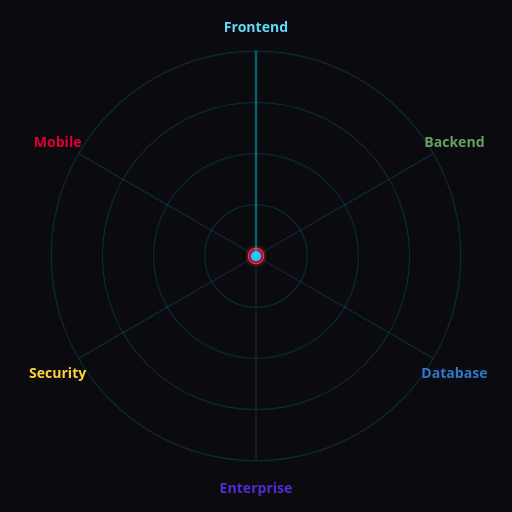
t = 0.00 s
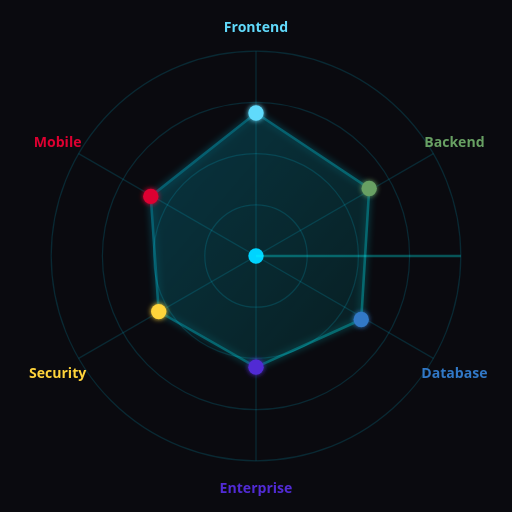
t = 1.00 s
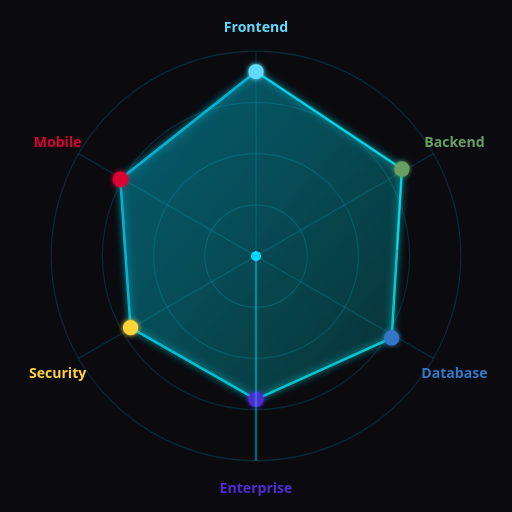
t = 2.00 s
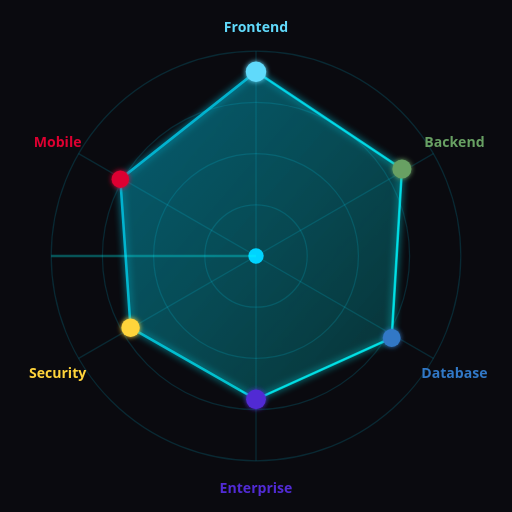
t = 3.00 s
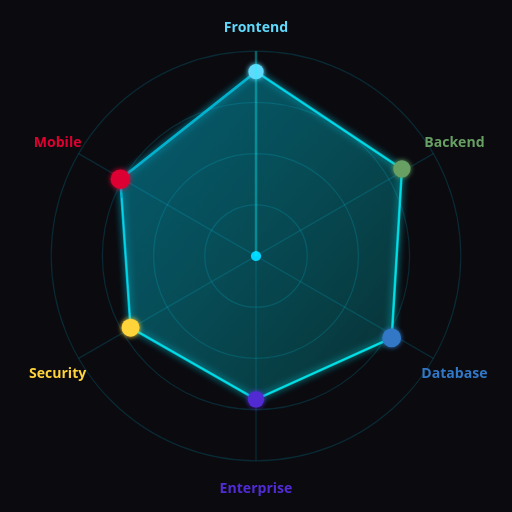
t = 4.00 s
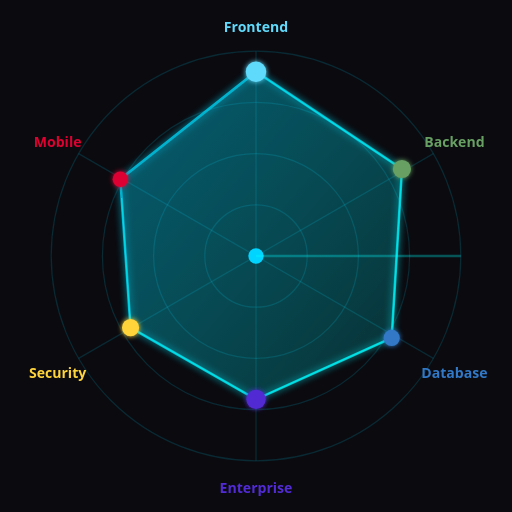
t = 5.00 s

The animated SVG that drew these frames (rendered in a browser with its animation timeline set to each time). Animation: 24 SMIL elements (animate=23,animateTransform=1); one cycle of 5.00 s, repeats indefinitely.

<svg xmlns="http://www.w3.org/2000/svg" viewBox="0 0 400 400" width="400" height="400">
  <defs>
    <linearGradient id="radarFill" x1="0%" y1="0%" x2="100%" y2="100%">
      <stop offset="0%" stop-color="#00d4ff" stop-opacity="0.3"/>
      <stop offset="100%" stop-color="#00ffff" stop-opacity="0.1"/>
    </linearGradient>
    <linearGradient id="radarStroke" x1="0%" y1="0%" x2="100%" y2="100%">
      <stop offset="0%" stop-color="#00d4ff"/>
      <stop offset="100%" stop-color="#00ffff"/>
    </linearGradient>
    <filter id="radarGlow">
      <feGaussianBlur stdDeviation="3" result="blur"/>
      <feMerge>
        <feMergeNode in="blur"/>
        <feMergeNode in="SourceGraphic"/>
      </feMerge>
    </filter>
    <filter id="dotGlow">
      <feGaussianBlur stdDeviation="2" result="blur"/>
      <feMerge>
        <feMergeNode in="blur"/>
        <feMergeNode in="SourceGraphic"/>
      </feMerge>
    </filter>
  </defs>

  <!-- Background -->
  <rect width="400" height="400" fill="#0a0a0f"/>

  <!-- Radar grid circles -->
  <g stroke="#00d4ff" stroke-opacity="0.15" fill="none" stroke-width="1">
    <circle cx="200" cy="200" r="40"/>
    <circle cx="200" cy="200" r="80"/>
    <circle cx="200" cy="200" r="120"/>
    <circle cx="200" cy="200" r="160"/>
  </g>

  <!-- Radar grid lines (6 axes) -->
  <g stroke="#00d4ff" stroke-opacity="0.15" stroke-width="1">
    <line x1="200" y1="200" x2="200" y2="40"/>
    <line x1="200" y1="200" x2="338.6" y2="120"/>
    <line x1="200" y1="200" x2="338.6" y2="280"/>
    <line x1="200" y1="200" x2="200" y2="360"/>
    <line x1="200" y1="200" x2="61.4" y2="280"/>
    <line x1="200" y1="200" x2="61.4" y2="120"/>
  </g>

  <!-- Axis labels -->
  <g font-family="system-ui, -apple-system, sans-serif" font-size="11" font-weight="600" text-anchor="middle">
    <text x="200" y="25" fill="#61DAFB">Frontend</text>
    <text x="355" y="115" fill="#68A063">Backend</text>
    <text x="355" y="295" fill="#3178C6">Database</text>
    <text x="200" y="385" fill="#512BD4">Enterprise</text>
    <text x="45" y="295" fill="#FFD43B">Security</text>
    <text x="45" y="115" fill="#DD0031">Mobile</text>
  </g>

  <!-- Skill area polygon with animation -->
  <polygon
    fill="url(#radarFill)"
    stroke="url(#radarStroke)"
    stroke-width="2"
    filter="url(#radarGlow)"
    opacity="0">
    <animate
      attributeName="points"
      values="200,200 200,200 200,200 200,200 200,200 200,200;200,56 314,132 306,264 200,312 102,256 94,140"
      dur="2s"
      fill="freeze"
      calcMode="spline"
      keySplines="0.4 0 0.2 1"/>
    <animate attributeName="opacity" values="0;0.8" dur="2s" fill="freeze"/>
  </polygon>

  <!-- Animated stroke effect -->
  <polygon
    fill="none"
    stroke="#00ffff"
    stroke-width="1"
    stroke-dasharray="600"
    stroke-dashoffset="600"
    opacity="0.5">
    <animate
      attributeName="points"
      values="200,200 200,200 200,200 200,200 200,200 200,200;200,56 314,132 306,264 200,312 102,256 94,140"
      dur="2s"
      fill="freeze"
      calcMode="spline"
      keySplines="0.4 0 0.2 1"/>
    <animate attributeName="stroke-dashoffset" values="600;0" dur="3s" fill="freeze" begin="1s"/>
  </polygon>

  <!-- Data points -->
  <g filter="url(#dotGlow)">
    <!-- Frontend - 90% -->
    <circle cx="200" cy="200" r="6" fill="#61DAFB">
      <animate attributeName="cx" values="200;200" dur="2s" fill="freeze"/>
      <animate attributeName="cy" values="200;56" dur="2s" fill="freeze" calcMode="spline" keySplines="0.4 0 0.2 1"/>
      <animate attributeName="r" values="6;8;6" dur="2s" repeatCount="indefinite" begin="2s"/>
    </circle>
    <!-- Backend - 87% -->
    <circle cx="200" cy="200" r="6" fill="#68A063">
      <animate attributeName="cx" values="200;314" dur="2s" fill="freeze" calcMode="spline" keySplines="0.4 0 0.2 1"/>
      <animate attributeName="cy" values="200;132" dur="2s" fill="freeze" calcMode="spline" keySplines="0.4 0 0.2 1"/>
      <animate attributeName="r" values="6;8;6" dur="2.2s" repeatCount="indefinite" begin="2.2s"/>
    </circle>
    <!-- Database - 83% -->
    <circle cx="200" cy="200" r="6" fill="#3178C6">
      <animate attributeName="cx" values="200;306" dur="2s" fill="freeze" calcMode="spline" keySplines="0.4 0 0.2 1"/>
      <animate attributeName="cy" values="200;264" dur="2s" fill="freeze" calcMode="spline" keySplines="0.4 0 0.2 1"/>
      <animate attributeName="r" values="6;8;6" dur="2.4s" repeatCount="indefinite" begin="2.4s"/>
    </circle>
    <!-- Enterprise - 80% -->
    <circle cx="200" cy="200" r="6" fill="#512BD4">
      <animate attributeName="cx" values="200;200" dur="2s" fill="freeze"/>
      <animate attributeName="cy" values="200;312" dur="2s" fill="freeze" calcMode="spline" keySplines="0.4 0 0.2 1"/>
      <animate attributeName="r" values="6;8;6" dur="2.1s" repeatCount="indefinite" begin="2.1s"/>
    </circle>
    <!-- Security - 75% -->
    <circle cx="200" cy="200" r="6" fill="#FFD43B">
      <animate attributeName="cx" values="200;102" dur="2s" fill="freeze" calcMode="spline" keySplines="0.4 0 0.2 1"/>
      <animate attributeName="cy" values="200;256" dur="2s" fill="freeze" calcMode="spline" keySplines="0.4 0 0.2 1"/>
      <animate attributeName="r" values="6;8;6" dur="2.3s" repeatCount="indefinite" begin="2.3s"/>
    </circle>
    <!-- Mobile - 78% -->
    <circle cx="200" cy="200" r="6" fill="#DD0031">
      <animate attributeName="cx" values="200;94" dur="2s" fill="freeze" calcMode="spline" keySplines="0.4 0 0.2 1"/>
      <animate attributeName="cy" values="200;140" dur="2s" fill="freeze" calcMode="spline" keySplines="0.4 0 0.2 1"/>
      <animate attributeName="r" values="6;8;6" dur="2.5s" repeatCount="indefinite" begin="2.5s"/>
    </circle>
  </g>

  <!-- Center dot -->
  <circle cx="200" cy="200" r="4" fill="#00d4ff">
    <animate attributeName="r" values="4;6;4" dur="2s" repeatCount="indefinite"/>
  </circle>

  <!-- Scanning effect -->
  <line x1="200" y1="200" x2="200" y2="40" stroke="#00ffff" stroke-width="2" stroke-opacity="0.3">
    <animateTransform attributeName="transform" type="rotate" from="0 200 200" to="360 200 200" dur="4s" repeatCount="indefinite"/>
  </line>
</svg>
